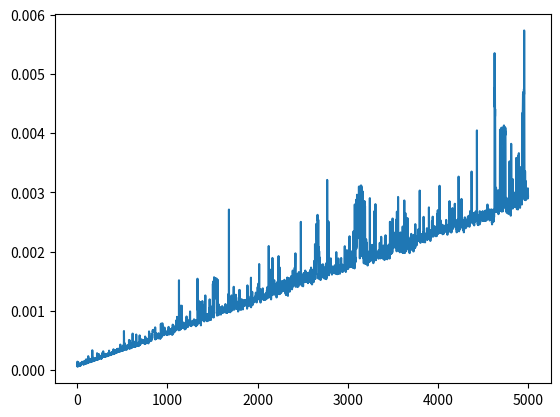

Here is the Python script that generated this plot:
import time
import matplotlib.pyplot as plt

initalState = "##..##....#.#.####........##.#.#####.##..#.#..#.#...##.#####.###.##...#....##....#..###.#...#.#.#.#"
rules = [
    ("##.#.", "."),
    ("##.##", "."),
    ("#..##", "."),
    ("#.#.#", "."),
    ("..#..", "#"),
    ("#.##.", "."),
    ("##...", "#"),
    (".#..#", "."),
    ("#.###", "."),
    (".....", "."),
    ("...#.", "#"),
    ("#..#.", "#"),
    ("###..", "#"),
    (".#...", "#"),
    ("###.#", "#"),
    ("####.", "."),
    (".##.#", "#"),
    ("#.#..", "#"),
    (".###.", "#"),
    (".#.##", "."),
    ("#####", "#"),
    ("....#", "."),
    (".####", "."),
    (".##..", "#"),
    ("##..#", "."),
    ("#...#", "."),
    ("..###", "#"),
    ("...##", "."),
    ("#....", "."),
    ("..##.", "."),
    (".#.#.", "#"),
    ("..#.#", "#")
]

rulesDict = {kv[0]: kv[1] for kv in rules}


def getNextGen(sequence):
    return rulesDict[sequence]


class Pot:
    def __init__(self, value, index):
        self.value = value
        self.index = index
        self.nextGenValue = ""
        self.next = None
        self.prev = None

    def getTwoLeft(self):
        if self.prev == None or self.prev.prev == None:
            return "."
        return self.prev.prev.value

    def getOneLeft(self):
        if self.prev == None:
            return "."
        return self.prev.value

    def getTwoRight(self):
        if self.next == None or self.next.next == None:
            return "."
        return self.next.next.value

    def getOneRight(self):
        if self.next == None:
            return "."
        return self.next.value

    def calculateNextGeneration(self):
        order = self.getTwoLeft() + self.getOneLeft() + self.value + \
            self.getOneRight() + self.getTwoRight()
        self.nextGenValue = getNextGen(order)

    def applyNextGeneration(self):
        self.value = self.nextGenValue


def main():
    zero = None
    current = None
    prev = None
    for i, p in enumerate(initalState):
        if i == 0:
            zero = Pot(p, i)
            minusOne = Pot(".", i-1)
            minusTwo = Pot(".", i-2)
            minusTwo.next = minusOne
            minusOne.prev = minusTwo
            current = zero
            minusOne.next = current
            current.prev = minusOne
        else:
            prev = current
            current = Pot(p, i)
            current.prev = prev
            prev.next = current
    plusOne = Pot(".", current.index + 1)
    plusTwo = Pot(".", current.index + 2)
    plusOne.prev = current
    plusOne.next = plusTwo
    plusTwo.prev = plusOne
    current.next = plusOne
    current = current.next.next

    #generations = 50000000000
    generations = 5000
    perf = []
    for g in range(generations):
        start = time.perf_counter()
        cleanUp = False
        if g%100 == 0 and g > 0:
            cleanUp = True
            print("will clean up")

        while current.prev != None:
            current.calculateNextGeneration()
            current = current.prev

        current.calculateNextGeneration()
        if current.value == "#" or current.next.value == "#" or current.next.next.value == "#":
            minusOne = Pot(".", current.index - 1)
            minusTwo = Pot(".", current.index - 2)
            minusTwo.next = minusOne
            minusOne.prev = minusTwo
            minusOne.next = current
            current.prev = minusOne
            current = current.prev
            current.calculateNextGeneration()
            current = current.prev
            current.calculateNextGeneration()

        if cleanUp:
            print("cleaning")
            while current.next.next.next.next.next == "." \
            and current.next.next.next.next == "."\
            and current.next.next.next == "."\
            and current.next.next == "."\
            and current.next == "."\
            and current == ".":
                current = current.next
            current.prev = None
            cleanUp = False

        while current.next != None:
            current.applyNextGeneration()
            current = current.next

        if current.value == "#" or current.prev.value == "#" or current.prev.prev.value == "#":
            plusOne = Pot(".", current.index + 1)
            plusTwo = Pot(".", current.index + 2)
            plusOne.prev = current
            plusOne.next = plusTwo
            plusTwo.prev = plusOne
            current.next = plusOne
            current = current.next.next
        
        stop = time.perf_counter()
        perf.append((g, stop-start))

    plt.plot(list(map(lambda p: p[0], perf)), list(map(lambda p: p[1], perf)))
    plt.show()

    indexSum = 0
    while current.prev != None:
        current = current.prev
        if current.value == "#":
            indexSum += current.index

    print(indexSum)


main()
